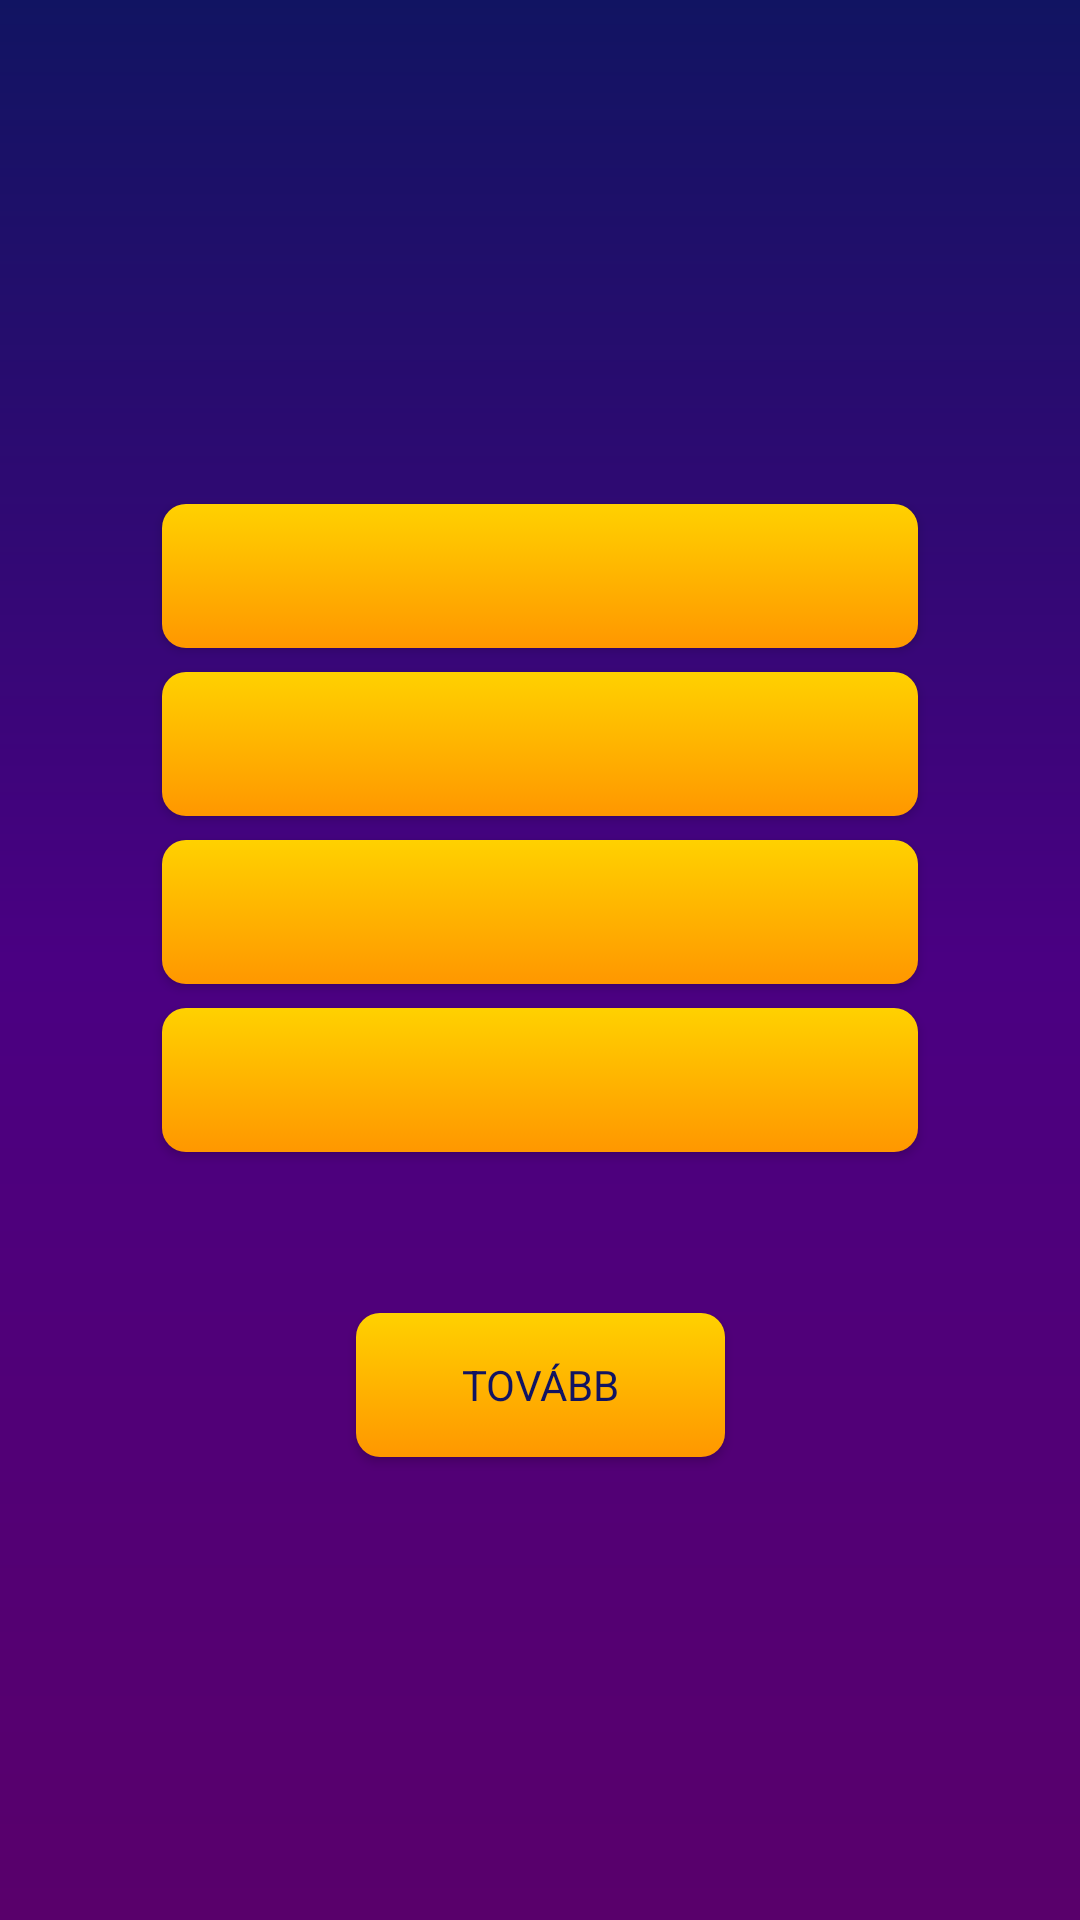

Produce the Android XML layout that renders to this screen, including the resource entries it uses.
<!-- AndroidManifest.xml: application theme DarkTheme -->
<!-- res/layout/activity_quiz.xml -->
<?xml version="1.0" encoding="utf-8"?>
<androidx.constraintlayout.widget.ConstraintLayout xmlns:android="http://schemas.android.com/apk/res/android"
    xmlns:app="http://schemas.android.com/apk/res-auto"
    xmlns:tools="http://schemas.android.com/tools"
    android:layout_width="match_parent"
    android:layout_height="match_parent"
    tools:context=".QuizActivity">

    <TextView
        android:id="@+id/txtQuestion"
        android:layout_width="0dp"
        android:layout_height="wrap_content"
        android:layout_marginStart="32dp"
        android:layout_marginLeft="32dp"
        android:layout_marginEnd="32dp"
        android:layout_marginRight="32dp"
        android:layout_marginBottom="32dp"
        android:text=""
        android:gravity="center"
        android:textSize="24sp"
        app:layout_constraintBottom_toTopOf="@+id/guideline"
        app:layout_constraintEnd_toEndOf="parent"
        app:layout_constraintStart_toStartOf="parent" />


    <Button
        android:id="@+id/btnAnswer1"
        android:layout_width="0dp"
        android:layout_height="wrap_content"
        android:layout_marginTop="8dp"
        app:layout_constraintEnd_toEndOf="parent"
        app:layout_constraintStart_toStartOf="parent"
        app:layout_constraintTop_toTopOf="@+id/guideline"
        app:layout_constraintWidth_percent="0.7" />

    <Button
        android:id="@+id/btnAnswer2"
        android:layout_width="0dp"
        android:layout_height="wrap_content"
        android:layout_marginTop="8dp"
        app:layout_constraintEnd_toEndOf="parent"
        app:layout_constraintStart_toStartOf="parent"
        app:layout_constraintTop_toBottomOf="@+id/btnAnswer1"
        app:layout_constraintWidth_percent="0.7" />

    <Button
        android:id="@+id/btnAnswer3"
        android:layout_width="0dp"
        android:layout_height="wrap_content"
        android:layout_marginTop="8dp"
        app:layout_constraintEnd_toEndOf="parent"
        app:layout_constraintStart_toStartOf="parent"
        app:layout_constraintTop_toBottomOf="@+id/btnAnswer2"
        app:layout_constraintWidth_percent="0.7" />

    <Button
        android:id="@+id/btnAnswer4"
        android:layout_width="0dp"
        android:layout_height="wrap_content"
        android:layout_marginTop="8dp"
        app:layout_constraintEnd_toEndOf="parent"
        app:layout_constraintStart_toStartOf="parent"
        app:layout_constraintTop_toBottomOf="@+id/btnAnswer3"
        app:layout_constraintWidth_percent="0.7" />

    <TextView
        android:id="@+id/txtHint"
        android:layout_width="0dp"
        android:layout_height="wrap_content"
        android:layout_marginStart="32dp"
        android:layout_marginLeft="32dp"
        android:layout_marginTop="16dp"
        android:layout_marginEnd="32dp"
        android:layout_marginRight="32dp"
        android:textSize="16sp"
        android:gravity="center"
        app:layout_constraintEnd_toEndOf="parent"
        app:layout_constraintStart_toStartOf="parent"
        app:layout_constraintTop_toBottomOf="@+id/btnAnswer4" />

    <androidx.constraintlayout.widget.Guideline
        android:id="@+id/guideline"
        android:layout_width="wrap_content"
        android:layout_height="wrap_content"
        android:orientation="horizontal"
        app:layout_constraintGuide_percent="0.25" />

    <Button
        android:id="@+id/btnNext"
        android:layout_width="123dp"
        android:layout_height="wrap_content"
        android:layout_marginTop="16dp"
        android:text="@string/tovabb"
        app:layout_constraintEnd_toEndOf="parent"
        app:layout_constraintStart_toStartOf="parent"
        app:layout_constraintTop_toBottomOf="@+id/txtHint"
        app:layout_constraintWidth_percent="0.7" />
</androidx.constraintlayout.widget.ConstraintLayout>
<!-- resources referenced by this layout -->
<resources>
  <string name="tovabb">Tovább</string>
  <style name="DarkTheme" parent="Theme.AppCompat.Light.NoActionBar">
          <item name="colorPrimary">@color/purple</item>
          <item name="colorPrimaryDark">@color/blue</item>
          <item name="colorAccent">@color/colorAccent</item>
          <item name="android:textColorHint">@color/darkyellow</item>
          <item name="android:textColor">@color/yellow</item>
          <item name="android:editTextColor">@color/yellow</item>
          <item name="android:buttonStyle">@style/ButtonStyleForDark</item>
          <item name="android:radioButtonStyle">@style/RadioStyleForDark</item>
          <item name="fontFamily">@font/margarine</item>
          <item name="font">@font/margarine</item>
          <item name="android:windowBackground">@drawable/gradient</item>
          <item name="spinnerStyle">@style/SpinnerStyleForDark</item>
      </style>
  <color name="purple"> #59006b</color>
  <color name="blue">#111462 </color>
  <color name="colorAccent">#D81B60</color>
  <color name="darkyellow">#cca700 </color>
  <color name="yellow"> #ffd100</color>
  <style name="ButtonStyleForDark" parent="Widget.AppCompat.Button">
          <item name="android:textColor">@color/blue</item>
          <item name="android:background">@drawable/rounded_button_dark</item>
      </style>
  <style name="RadioStyleForDark" parent="Widget.AppCompat.CompoundButton.RadioButton">
          <item name="android:textColor">@color/yellow</item>
      </style>
  <!-- drawable gradient (drawable) -->
  <?xml version="1.0" encoding="utf-8"?>
  <shape xmlns:android="http://schemas.android.com/apk/res/android"
      android:shape="rectangle">
      <gradient
          android:startColor="#59006b"
          android:centerColor="#4a0082"
          android:endColor="#111462"
          android:angle="90" />
  </shape>
  <style name="SpinnerStyleForDark" parent="Widget.AppCompat.Spinner">
          <item name="android:background">@drawable/spinner_for_dark</item>
          <item name="android:popupBackground">@drawable/spinner_for_dark</item>
  
          <item name="android:paddingTop">8dp</item>
          <item name="android:paddingBottom">8dp</item>
      </style>
  <!-- drawable rounded_button_dark (drawable) -->
  <?xml version="1.0" encoding="utf-8"?>
  <selector xmlns:android="http://schemas.android.com/apk/res/android">
      <item android:state_pressed="false">
          <shape android:shape="rectangle">
              <corners
                  android:radius="8dp"/>
              <gradient
                  android:startColor="@color/orange"
                  android:endColor="@color/yellow"
                  android:angle="90" />
          </shape>
      </item>
      <item android:state_pressed="true">
          <shape android:shape="rectangle">
              <corners
                  android:radius="8dp"/>
              <gradient
                  android:startColor="@color/orange"
                  android:endColor="@color/yellow"
                  android:angle="135" />
          </shape>
      </item>
  </selector>
  <!-- drawable spinner_for_dark (drawable) -->
  <?xml version="1.0" encoding="utf-8"?>
  <shape xmlns:android="http://schemas.android.com/apk/res/android">
      <gradient
          android:startColor="@color/orange"
          android:endColor="@color/yellow"
          android:angle="90"/>
      <corners android:radius="5dp" />
  </shape>
  <color name="orange">#ff9700</color>
</resources>
